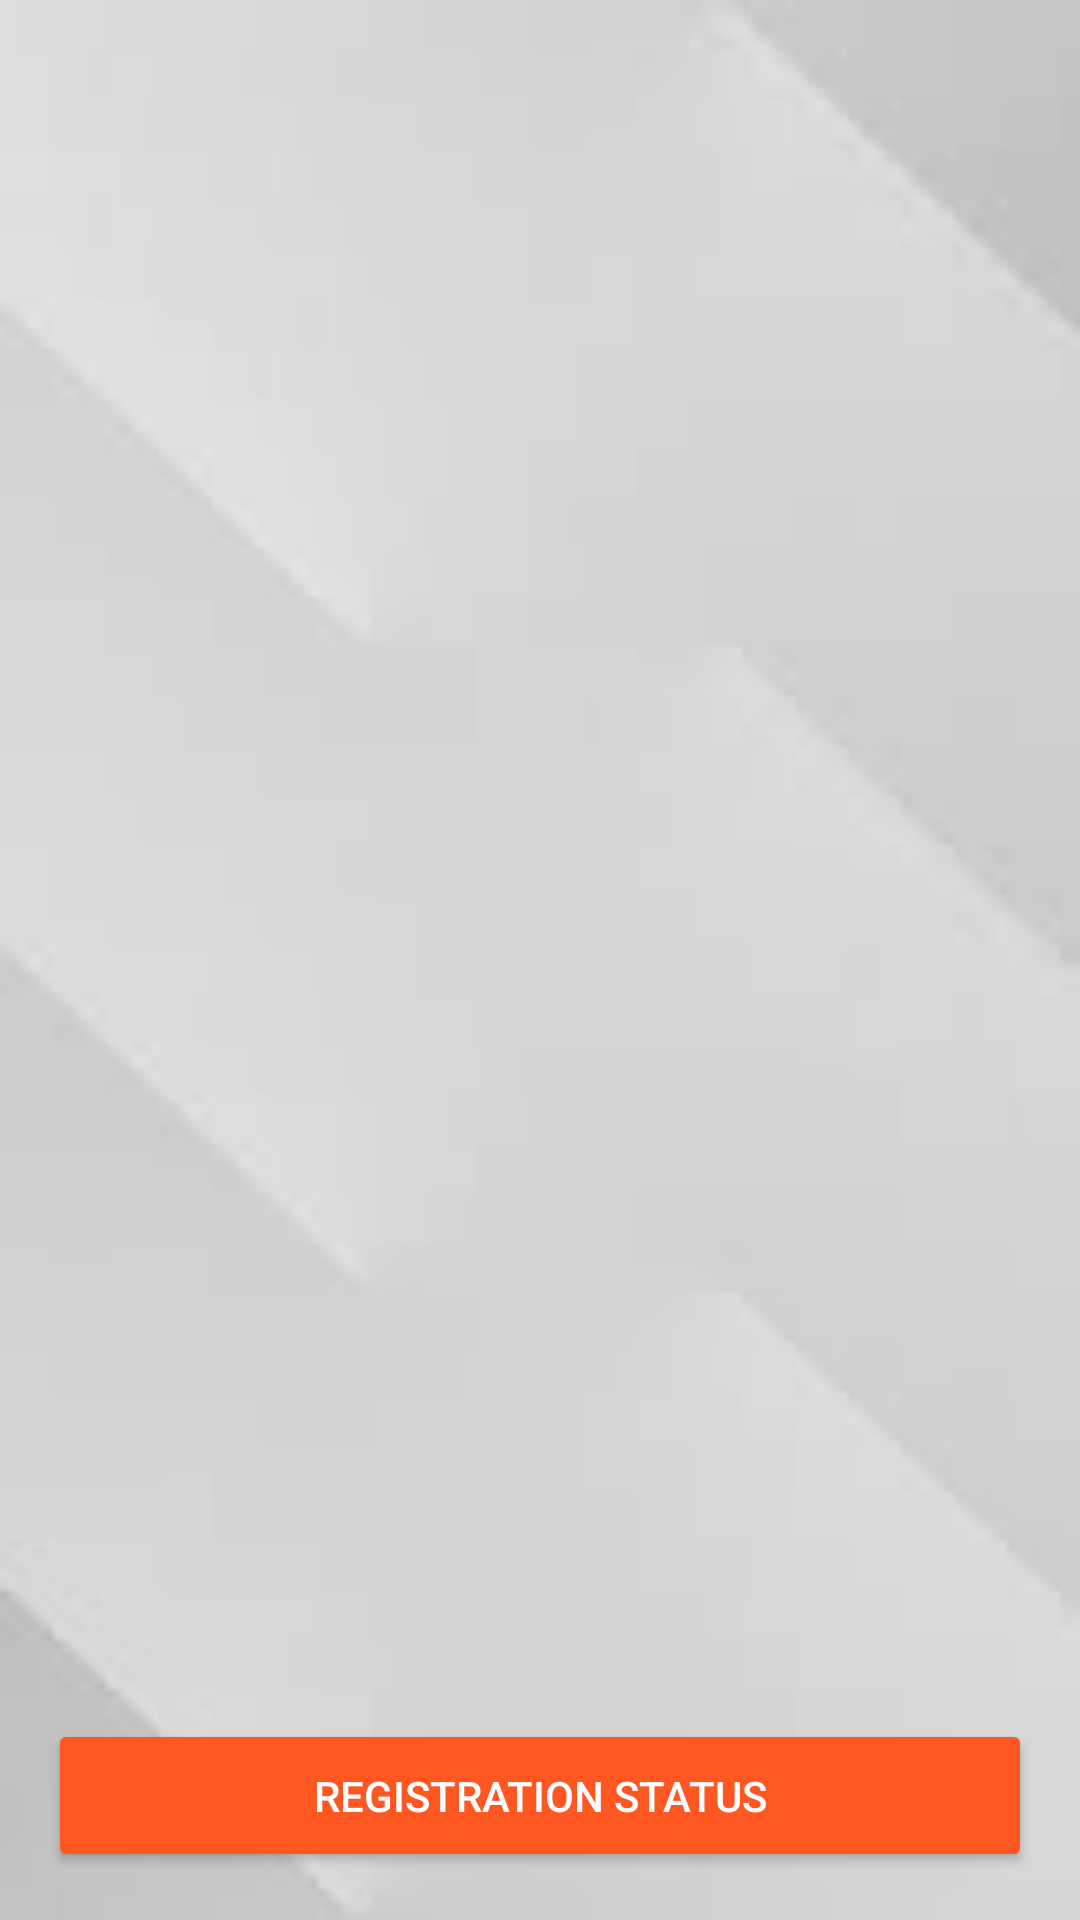

Android layout source for this screen:
<!-- AndroidManifest.xml: application theme Theme.GroundOnline -->
<!-- res/layout/activity_ground_details.xml -->
<?xml version="1.0" encoding="utf-8"?>
<LinearLayout
    xmlns:android="http://schemas.android.com/apk/res/android"
    android:layout_width="match_parent"
    android:layout_height="match_parent"
    android:orientation="vertical"
    android:padding="16dp"
    android:background="@drawable/img_5">


<ListView
        android:id="@+id/groundListView"
        android:layout_width="match_parent"
        android:layout_height="0dp"
        android:layout_weight="1"
        android:dividerHeight="1dp" />

    <Button
        android:id="@+id/registrationStatusButton"
    android:layout_width="match_parent"
    android:layout_height="wrap_content"
    android:text="Registration Status"
    android:backgroundTint="#FF5722"
    android:textColor="#FFFFFF"
    android:padding="16dp" />
</LinearLayout>
<!-- resources referenced by this layout -->
<resources>
  <!-- drawable img_5: png bitmap (drawable, 9851 bytes) -->
  <style name="Theme.GroundOnline" parent="Base.Theme.GroundOnline" />
  <style name="Base.Theme.GroundOnline" parent="Theme.Material3.DayNight.NoActionBar">
          
          
      </style>
</resources>
